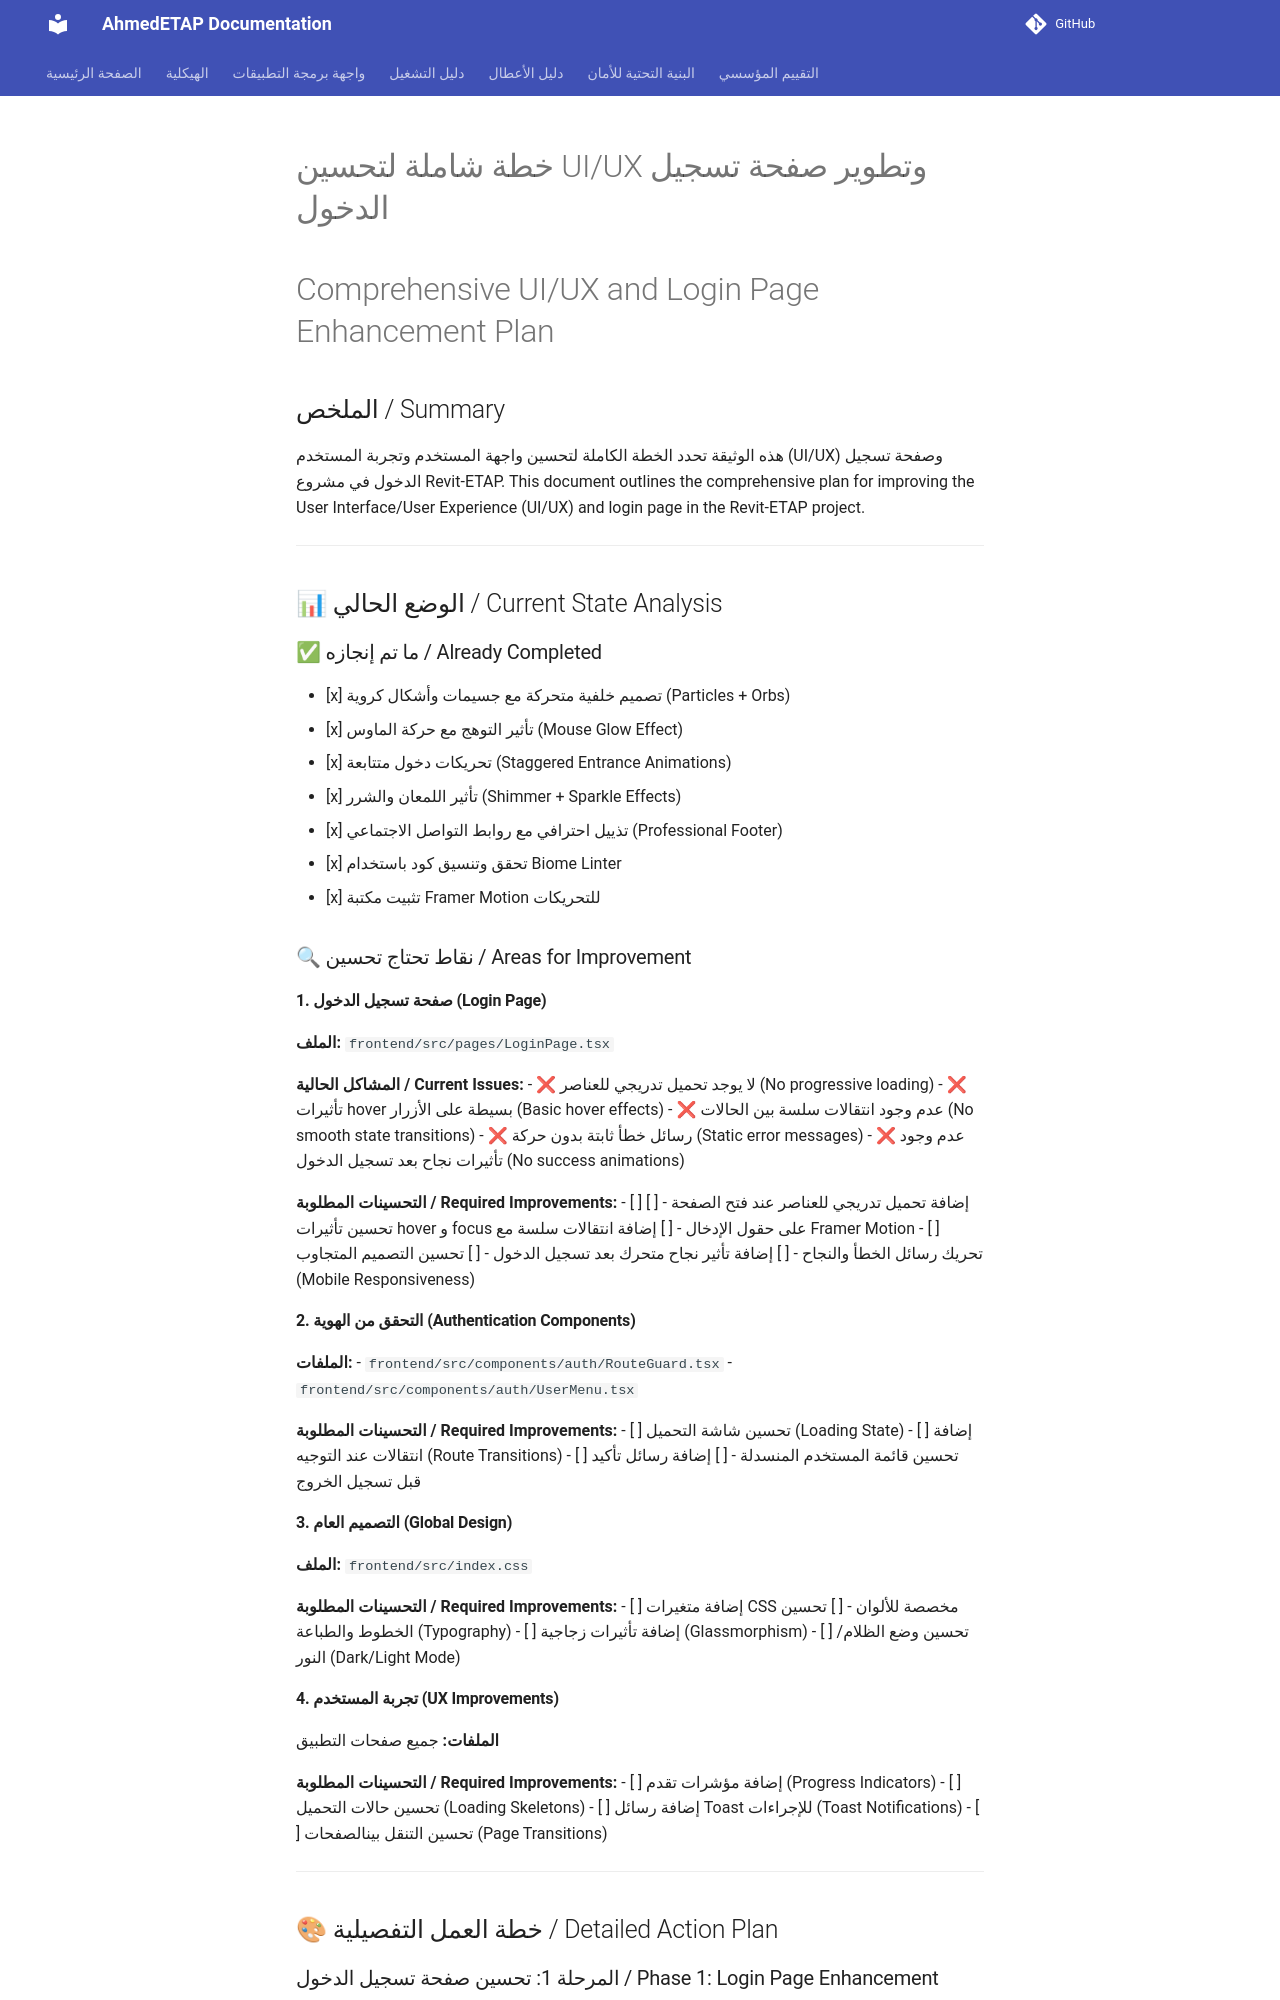

repository: ahmdelbaz28-ux/ETAP-AI-WORK- · page: generated/UI_UX_LOGIN_PAGE_PLAN/index.html · generator: mkdocs

# خطة شاملة لتحسين UI/UX وتطوير صفحة تسجيل الدخول
# Comprehensive UI/UX and Login Page Enhancement Plan

## الملخص / Summary
هذه الوثيقة تحدد الخطة الكاملة لتحسين واجهة المستخدم وتجربة المستخدم (UI/UX) وصفحة تسجيل الدخول في مشروع Revit-ETAP.
This document outlines the comprehensive plan for improving the User Interface/User Experience (UI/UX) and login page in the Revit-ETAP project.

---

## 📊 الوضع الحالي / Current State Analysis

### ✅ ما تم إنجازه / Already Completed
- [x] تصميم خلفية متحركة مع جسيمات وأشكال كروية (Particles + Orbs)
- [x] تأثير التوهج مع حركة الماوس (Mouse Glow Effect)
- [x] تحريكات دخول متتابعة (Staggered Entrance Animations)
- [x] تأثير اللمعان والشرر (Shimmer + Sparkle Effects)
- [x] تذييل احترافي مع روابط التواصل الاجتماعي (Professional Footer)
- [x] تحقق وتنسيق كود باستخدام Biome Linter
- [x] تثبيت مكتبة Framer Motion للتحريكات

### 🔍 نقاط تحتاج تحسين / Areas for Improvement

#### 1. صفحة تسجيل الدخول (Login Page)
**الملف:** `frontend/src/pages/LoginPage.tsx`

**المشاكل الحالية / Current Issues:**
- ❌ لا يوجد تحميل تدريجي للعناصر (No progressive loading)
- ❌ تأثيرات hover بسيطة على الأزرار (Basic hover effects)
- ❌ عدم وجود انتقالات سلسة بين الحالات (No smooth state transitions)
- ❌ رسائل خطأ ثابتة بدون حركة (Static error messages)
- ❌ عدم وجود تأثيرات نجاح بعد تسجيل الدخول (No success animations)

**التحسينات المطلوبة / Required Improvements:**
- [ ] إضافة تحميل تدريجي للعناصر عند فتح الصفحة
- [ ] تحسين تأثيرات hover و focus على حقول الإدخال
- [ ] إضافة انتقالات سلسة مع Framer Motion
- [ ] تحريك رسائل الخطأ والنجاح
- [ ] إضافة تأثير نجاح متحرك بعد تسجيل الدخول
- [ ] تحسين التصميم المتجاوب (Mobile Responsiveness)

#### 2. التحقق من الهوية (Authentication Components)
**الملفات:**
- `frontend/src/components/auth/RouteGuard.tsx`
- `frontend/src/components/auth/UserMenu.tsx`

**التحسينات المطلوبة / Required Improvements:**
- [ ] تحسين شاشة التحميل (Loading State)
- [ ] إضافة انتقالات عند التوجيه (Route Transitions)
- [ ] تحسين قائمة المستخدم المنسدلة
- [ ] إضافة رسائل تأكيد قبل تسجيل الخروج
